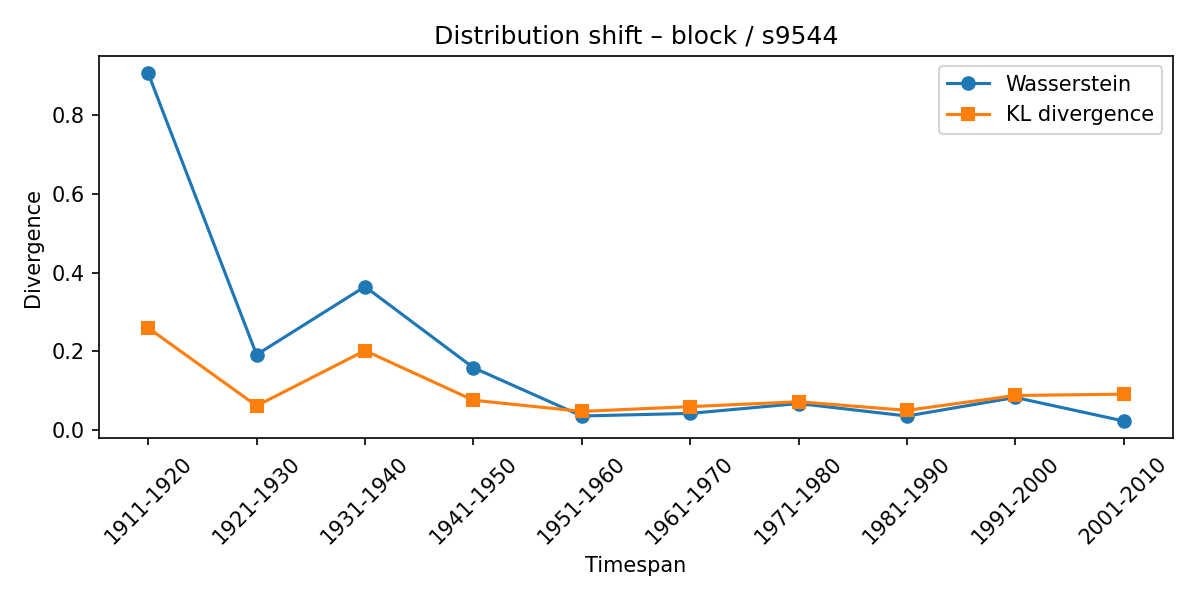

The table this chart was drawn from, first rows:
synset, lexeme, from_timespan, to_timespan, wasserstein, kl_divergence
s9544, block, 1901-1910, 1911-1920, 0.9066, 0.2592
s9544, block, 1911-1920, 1921-1930, 0.191, 0.06092
s9544, block, 1921-1930, 1931-1940, 0.3642, 0.2014
s9544, block, 1931-1940, 1941-1950, 0.1579, 0.07515
s9544, block, 1941-1950, 1951-1960, 0.03506, 0.04672
s9544, block, 1951-1960, 1961-1970, 0.04161, 0.05886
s9544, block, 1961-1970, 1971-1980, 0.06677, 0.07124
s9544, block, 1971-1980, 1981-1990, 0.03493, 0.04933
s9544, block, 1981-1990, 1991-2000, 0.08226, 0.08721
s9544, block, 1991-2000, 2001-2010, 0.02227, 0.09048
